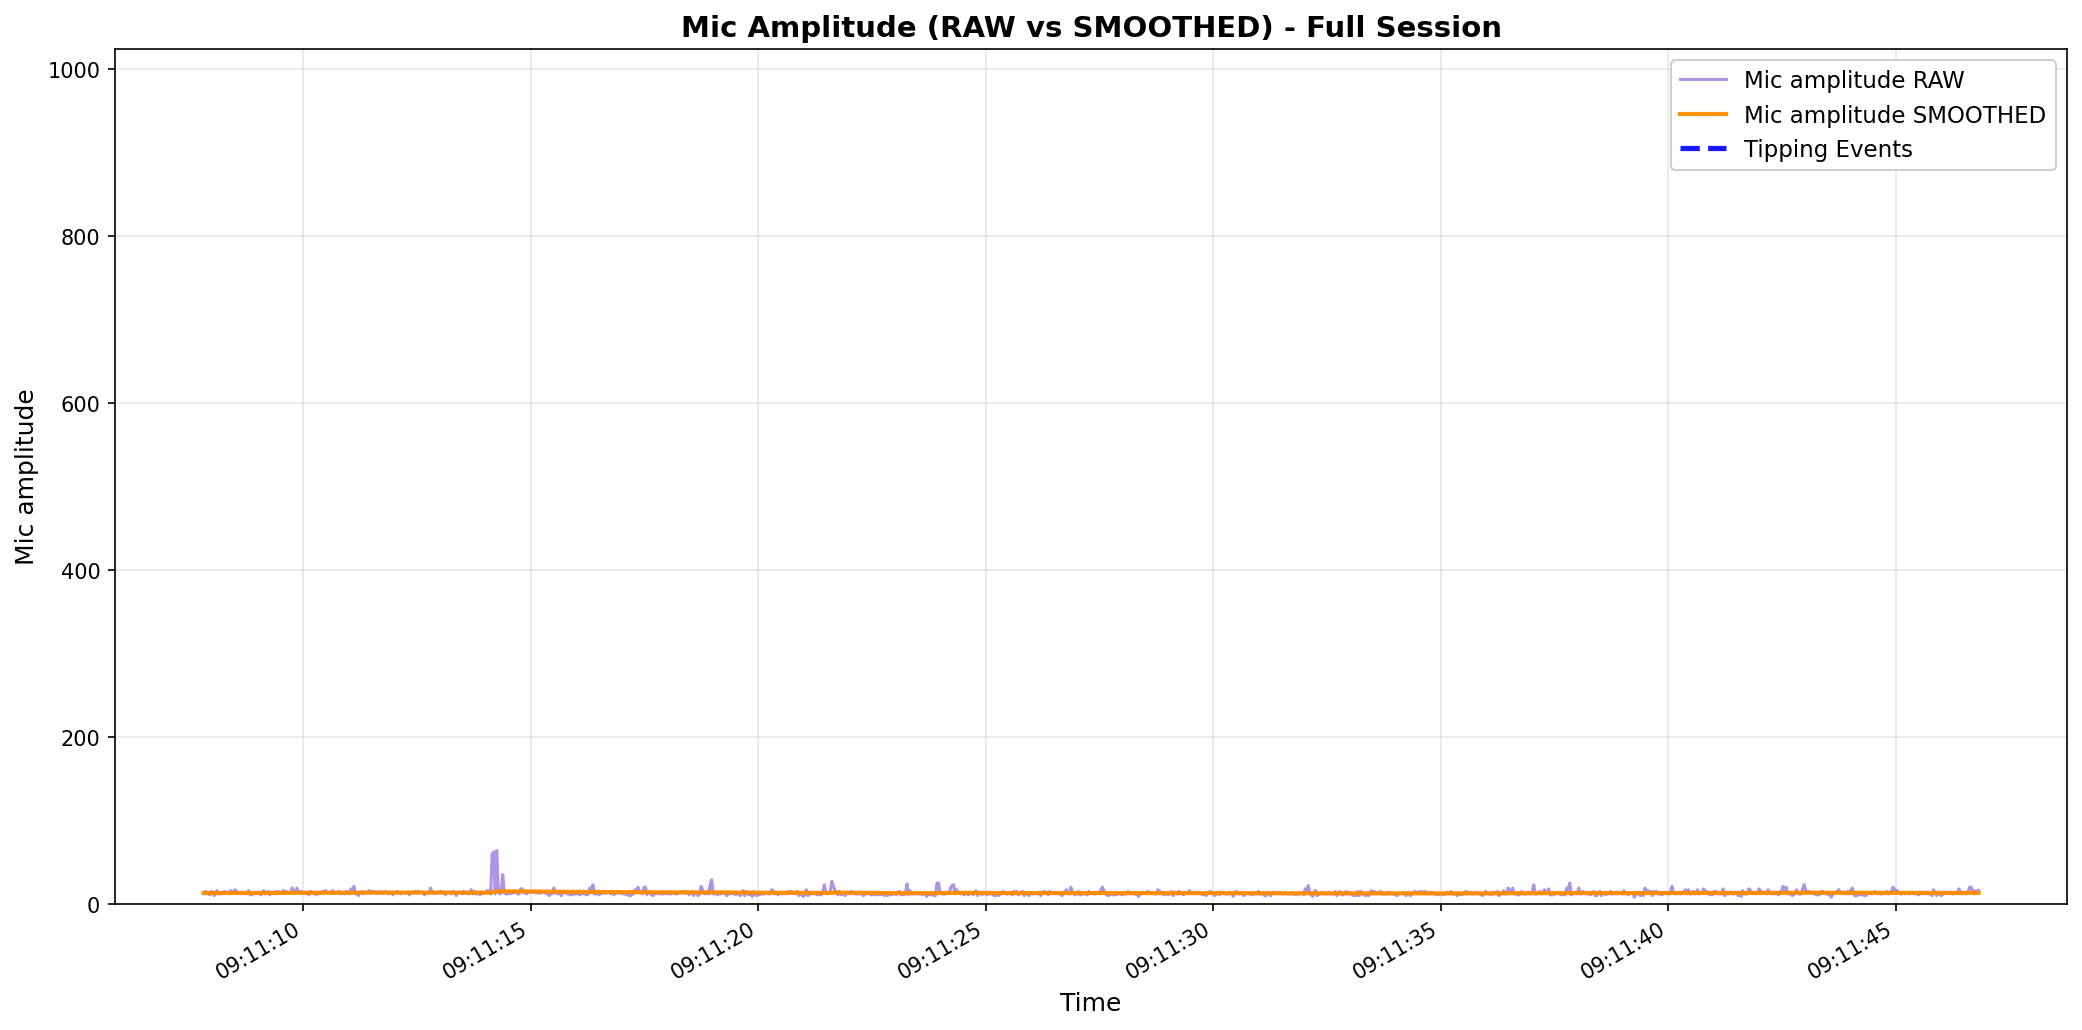

Source data for this figure (header and first rows):
elapsed_s, unix_ts, arduino_ms, sound_amp, tip_count, last_tip_dt_ms, reed_state, bucket_rate_mm_hr, mic_db_unfiltered, mic_db_filtered
0.0, 1771895468, 177090, 13, 0, 0, 1, 0.0, 22.28, 0.2228
0.033, 1771895468, 177123, 15, 0, 0, 1, 0.0, 23.52, 0.4558
0.066, 1771895468, 177156, 14, 0, 0, 1, 0.0, 22.92, 0.6804
0.099, 1771895468, 177189, 13, 0, 0, 1, 0.0, 22.28, 0.8964
0.132, 1771895468, 177222, 11, 0, 0, 1, 0.0, 20.83, 1.096
0.165, 1771895468, 177255, 15, 0, 0, 1, 0.0, 23.52, 1.32
0.198, 1771895468, 177288, 14, 0, 0, 1, 0.0, 22.92, 1.536
0.231, 1771895468, 177321, 10, 0, 0, 1, 0.0, 20.0, 1.721
0.264, 1771895468, 177354, 14, 0, 0, 1, 0.0, 22.92, 1.933
0.297, 1771895468, 177387, 16, 0, 0, 1, 0.0, 24.08, 2.154
0.33, 1771895468, 177420, 12, 0, 0, 1, 0.0, 21.58, 2.348
0.363, 1771895468, 177453, 13, 0, 0, 1, 0.0, 22.28, 2.548
0.396, 1771895468, 177486, 14, 0, 0, 1, 0.0, 22.92, 2.752
0.429, 1771895468, 177519, 14, 0, 0, 1, 0.0, 22.92, 2.953
0.462, 1771895468, 177552, 15, 0, 0, 1, 0.0, 23.52, 3.159
0.495, 1771895468, 177585, 13, 0, 0, 1, 0.0, 22.28, 3.35
0.528, 1771895468, 177618, 14, 0, 0, 1, 0.0, 22.92, 3.546
0.561, 1771895468, 177651, 13, 0, 0, 1, 0.0, 22.28, 3.733
0.594, 1771895468, 177684, 16, 0, 0, 1, 0.0, 24.08, 3.937
0.627, 1771895468, 177717, 14, 0, 0, 1, 0.0, 22.92, 4.127
0.66, 1771895468, 177750, 15, 0, 0, 1, 0.0, 23.52, 4.32
0.693, 1771895469, 177783, 17, 0, 0, 1, 0.0, 24.61, 4.523
0.726, 1771895469, 177816, 14, 0, 0, 1, 0.0, 22.92, 4.707
0.759, 1771895469, 177849, 14, 0, 0, 1, 0.0, 22.92, 4.89
0.792, 1771895469, 177882, 13, 0, 0, 1, 0.0, 22.28, 5.063
0.825, 1771895469, 177915, 13, 0, 0, 1, 0.0, 22.28, 5.236
0.858, 1771895469, 177948, 14, 0, 0, 1, 0.0, 22.92, 5.412
0.891, 1771895469, 177981, 13, 0, 0, 1, 0.0, 22.28, 5.581
0.924, 1771895469, 178014, 13, 0, 0, 1, 0.0, 22.28, 5.748
0.958, 1771895469, 178048, 14, 0, 0, 1, 0.0, 22.92, 5.92
0.991, 1771895469, 178081, 16, 0, 0, 1, 0.0, 24.08, 6.101
1.024, 1771895469, 178114, 11, 0, 0, 1, 0.0, 20.83, 6.249
1.057, 1771895469, 178147, 11, 0, 0, 1, 0.0, 20.83, 6.395
1.09, 1771895469, 178180, 12, 0, 0, 1, 0.0, 21.58, 6.546
1.123, 1771895469, 178213, 13, 0, 0, 1, 0.0, 22.28, 6.704
1.156, 1771895469, 178246, 13, 0, 0, 1, 0.0, 22.28, 6.859
1.189, 1771895469, 178279, 13, 0, 0, 1, 0.0, 22.28, 7.014
1.222, 1771895469, 178312, 13, 0, 0, 1, 0.0, 22.28, 7.166
1.255, 1771895469, 178345, 11, 0, 0, 1, 0.0, 20.83, 7.303
1.288, 1771895469, 178378, 14, 0, 0, 1, 0.0, 22.92, 7.459
1.321, 1771895469, 178411, 16, 0, 0, 1, 0.0, 24.08, 7.625
1.354, 1771895469, 178444, 12, 0, 0, 1, 0.0, 21.58, 7.765
1.387, 1771895469, 178477, 13, 0, 0, 1, 0.0, 22.28, 7.91
1.42, 1771895469, 178510, 15, 0, 0, 1, 0.0, 23.52, 8.066
1.453, 1771895469, 178543, 11, 0, 0, 1, 0.0, 20.83, 8.194
1.486, 1771895469, 178576, 14, 0, 0, 1, 0.0, 22.92, 8.341
1.519, 1771895469, 178609, 13, 0, 0, 1, 0.0, 22.28, 8.48
1.552, 1771895469, 178642, 12, 0, 0, 1, 0.0, 21.58, 8.612
1.585, 1771895469, 178675, 15, 0, 0, 1, 0.0, 23.52, 8.761
1.618, 1771895469, 178708, 12, 0, 0, 1, 0.0, 21.58, 8.889
1.651, 1771895469, 178741, 15, 0, 0, 1, 0.0, 23.52, 9.035
1.684, 1771895469, 178774, 14, 0, 0, 1, 0.0, 22.92, 9.174
1.717, 1771895470, 178807, 13, 0, 0, 1, 0.0, 22.28, 9.305
1.75, 1771895470, 178840, 16, 0, 0, 1, 0.0, 24.08, 9.453
1.783, 1771895470, 178873, 14, 0, 0, 1, 0.0, 22.92, 9.588
1.816, 1771895470, 178906, 15, 0, 0, 1, 0.0, 23.52, 9.727
1.849, 1771895470, 178939, 13, 0, 0, 1, 0.0, 22.28, 9.852
1.882, 1771895470, 178972, 13, 0, 0, 1, 0.0, 22.28, 9.977
1.915, 1771895470, 179005, 15, 0, 0, 1, 0.0, 23.52, 10.11
1.948, 1771895470, 179038, 19, 0, 0, 1, 0.0, 25.58, 10.27
... 1,115 more rows
